Run: headless pygame with SDL's dummy video driver; simulated clock (each Clock.tick advances the game by its frame time, no real sleeping); random seed 0; keys injected as events and as key.get_pressed() state; mouse plan: one left click at the window centre at the start of phase 2, then a move to the lower-right quarter at the start of phase 3.
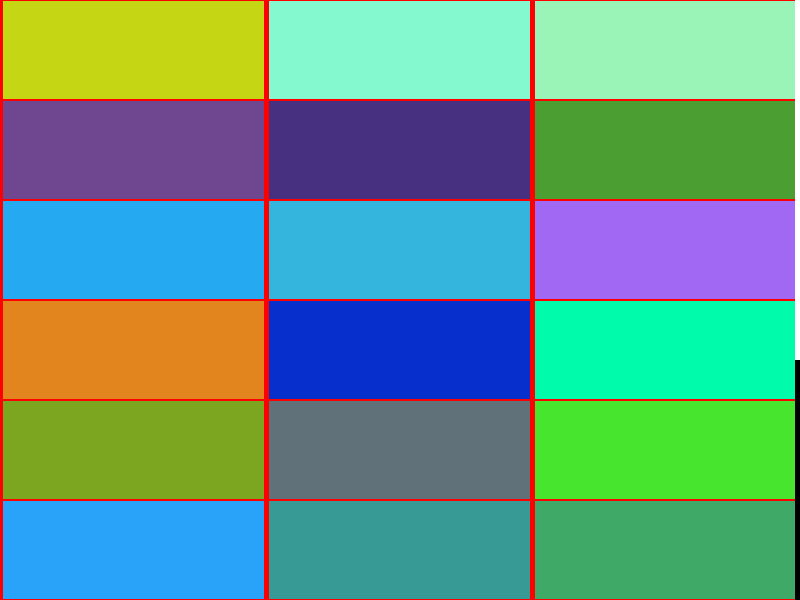
Frame 1 of 4 · flips 1–60 · no input
Frame 2 of 4 · flips 61–180 · clicked the window centre · tapped SPACE, RETURN · held RIGHT (→), D · screen unchanged from frame 1, image omitted
Frame 3 of 4 · flips 181–300 · moved the mouse to the lower-right quarter · held DOWN (↓), S · screen unchanged from frame 2, image omitted
Frame 4 of 4 · flips 301–420 · held LEFT (←), A, UP (↑), W · screen unchanged from frame 3, image omitted

The pygame program that drew these frames:

import pygame as pg
import random

class FramedPanel(pg.sprite.Sprite):

    def __init__(self,*group):
        super(FramedPanel,self).__init__(*group)
        self.image = pg.Surface((100,100))
        self.rect = pg.Rect(0,0,100,100)
        rr = random.randint
        self.image.fill((rr(0,255),rr(0,255),rr(0,255)))
        pg.draw.rect(self.image, (255,0,0), self.rect, 1)


class MyLayout(pg.sprite.OrderedUpdates):

    def __init__(self,width,height,row):
        self.size = (width,height)
        self.row = row
        self.moving = False
        self.offset = 0
        self.draw_slider = False
        self.slider = pg.Surface((5,5))
        self.slider.fill((255,255,255))
        super(MyLayout,self).__init__()

    def update_mousebuttondown(self,event):
        if self.draw_slider == True:
            if event.button == 4:
                if self.offset > 0:
                    self.offset -= 5
            elif event.button == 5:
                if self.offset < self.offset_max:
                    self.offset += 5
            elif event.button == 1:
                self.moving = True
                
    def update_mousemotion(self,event):
        if self.moving:
            self.offset -= event.rel[1]

    def update_mousebuttonup(self,event):
        self.moving = False


    def update_size(self,size):
        self.size = size


    def update_children(self):
        for s in self._spritelist:
            n = self._spritelist.index(s)
            width = int(self.size[0]/self.row)
            s.rect = pg.Rect(n%self.row*width,n//self.row*100-self.offset,width,100)               
            s.image = pg.transform.scale(s.image,(width,100))

    def update_slider(self):
      

        if len(self._spritelist) % self.row == 0:
            self.panel_height = len(self._spritelist)//self.row *100
        else:
            self.panel_height = (len(self._spritelist)//self.row + 1)*100
        if self.panel_height > self.size[1]:
            self.offset_max = self.panel_height - self.size[1]
            height = int(self.size[1]*1.0/self.panel_height*self.size[1])
            self.slider = pg.transform.scale(self.slider,(5,height))
            self.draw_slider = True
        else:
            self.draw_slider = False

        if self.offset >= self.offset_max:
            self.offset = self.offset_max
        elif self.offset <= 0:
            self.offset = 0  


    def update(self,*args):
        self.update_children()
        self.update_slider()
            
    def draw(self,surface):
        super(MyLayout,self).draw(surface)
        if self.draw_slider:
            delta_move = self.offset*1.0/self.panel_height*self.size[1]
            pg.draw.rect(surface,(0,0,0),(self.size[0]-5,0,5,self.size[1]))
            surface.blit(self.slider,(self.size[0]-5,delta_move))

class Game(object):

    def __init__(self,width,height):
        self.width = width
        self.height = height
        self.screen = pg.display.set_mode((self.width,self.height),pg.RESIZABLE)
        self.layout = MyLayout(self.width,self.height,3)
        self.done = False
        self.clock = pg.time.Clock()
        self.fps = 60.0
        for i in range(30):
            FramedPanel(self.layout)
                
    def event_loop(self):
        for event in pg.event.get():
            if event.type == pg.QUIT:
                self.done = True
            if event.type == pg.KEYDOWN:
                if event.key == pg.K_ESCAPE:
                    self.done = True
            if event.type == pg.VIDEORESIZE:
                self.screen = pg.display.set_mode(event.size, pg.RESIZABLE)
                self.screen_rect = self.screen.get_rect()
                self.layout.update_size(self.screen_rect.size)
            if event.type == pg.MOUSEBUTTONDOWN:
                self.layout.update_mousebuttondown(event)
            if event.type == pg.MOUSEMOTION:
                self.layout.update_mousemotion(event)
            if event.type == pg.MOUSEBUTTONUP:
                self.layout.update_mousebuttonup(event)
            
    def draw(self):
        self.layout.draw(self.screen)


    def update(self,dt):
        self.layout.update()

    def run(self):
        dt = self.clock.tick(self.fps)
        while not self.done:
            self.event_loop()
            self.update(dt)
            self.draw()
            pg.display.update()


if __name__ == '__main__':
    pg.init()
    game = Game(800,600)
    game.run()
    pg.quit()
